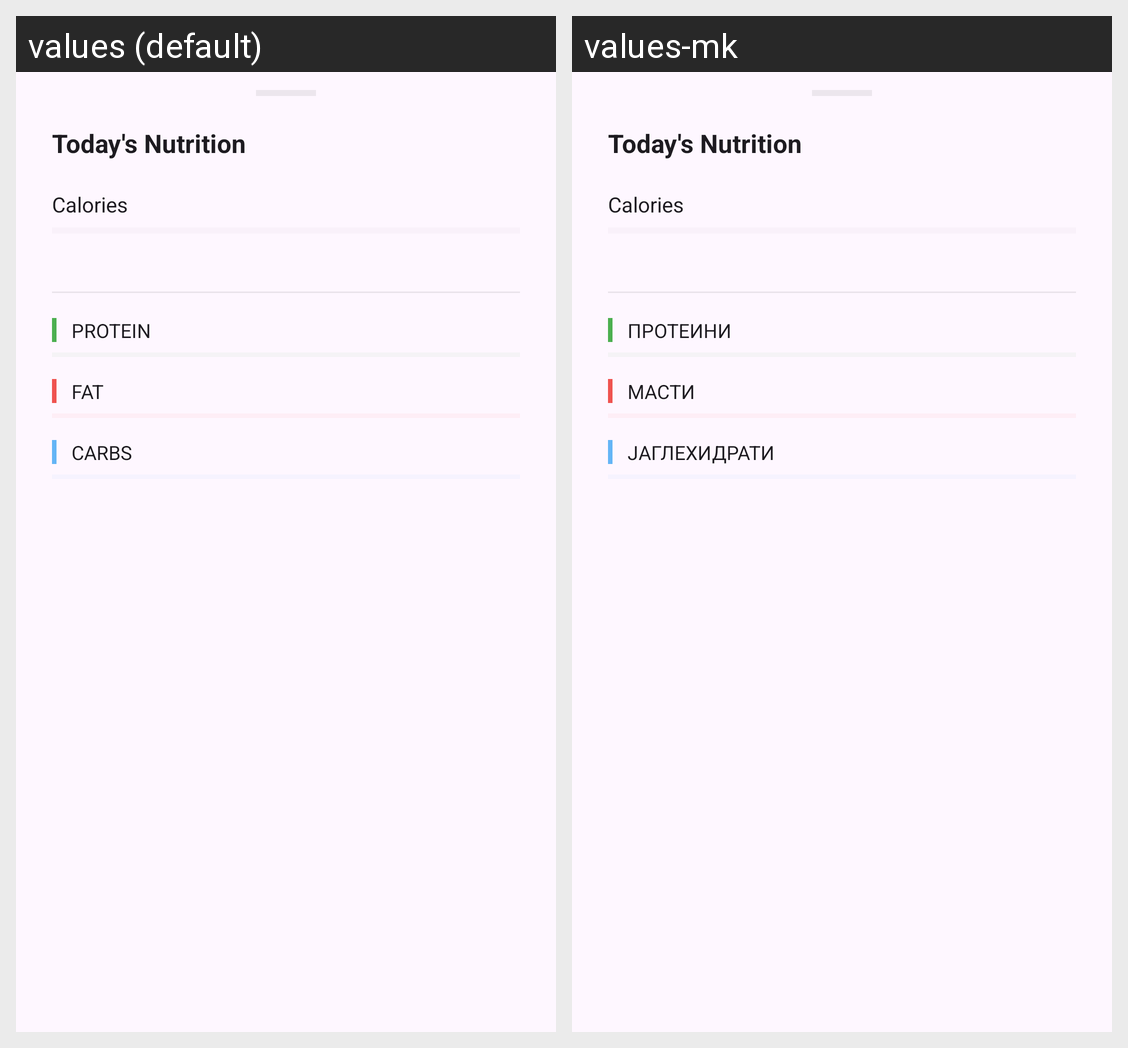

The same Android screen rendered under two of its app's locales, left to right. List the strings drawn on it with the default value and each locale's translation.
Android screen res/layout/bottom_sheet_macros.xml rendered under 2 locales, left to right: values (default), values-mk. Device: Nexus 5 (rendered at 1080×1920; each locale shown at half size, 540×960, under a caption strip naming it); theme Theme.MacroMax.
Strings drawn on this screen, with the default value and each locale's value (text and hints the layout hard-codes, and strings that could not be matched under every locale, appear in the picture but are not listed):

result_protein
  values: PROTEIN
  values-mk: ПРОТЕИНИ

result_fat
  values: FAT
  values-mk: МАСТИ

result_carbs
  values: CARBS
  values-mk: ЈАГЛЕХИДРАТИ
